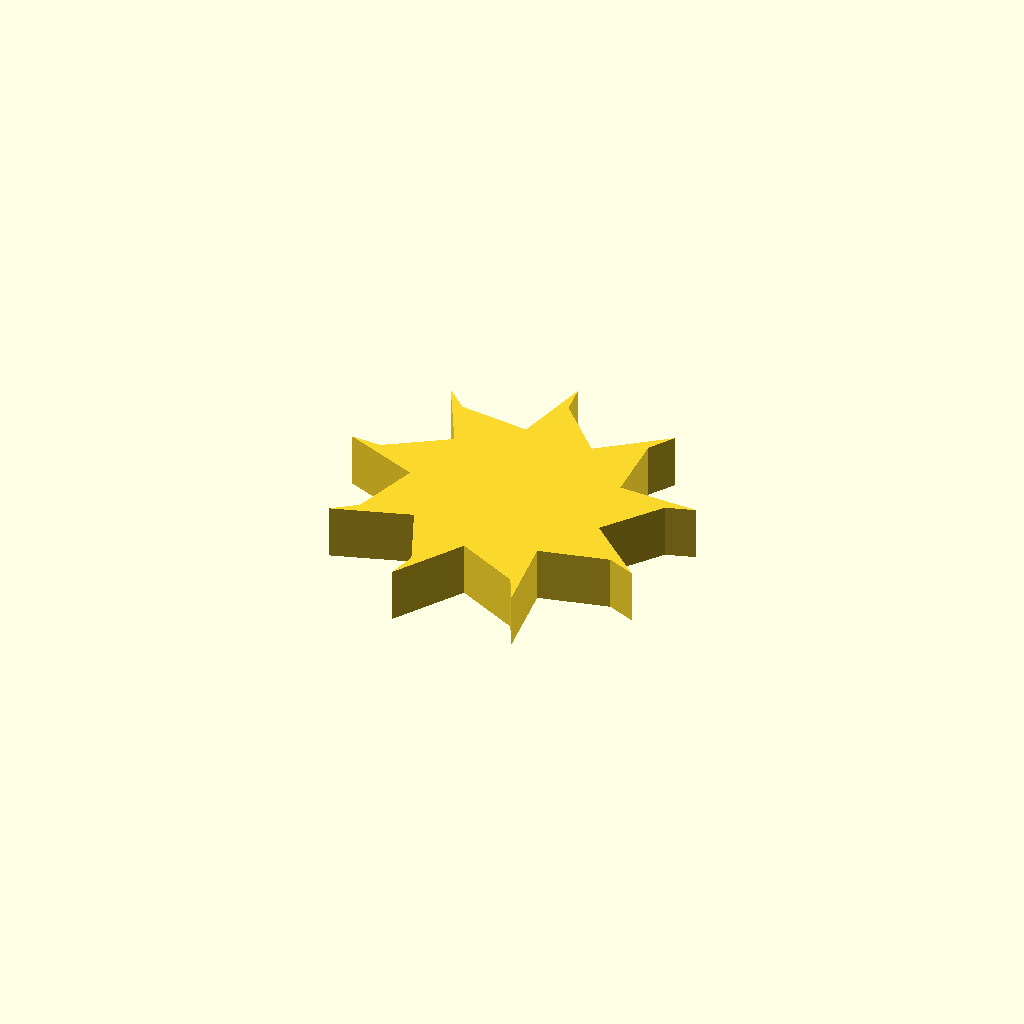
Cell 1: rendered with the file's own defaults.
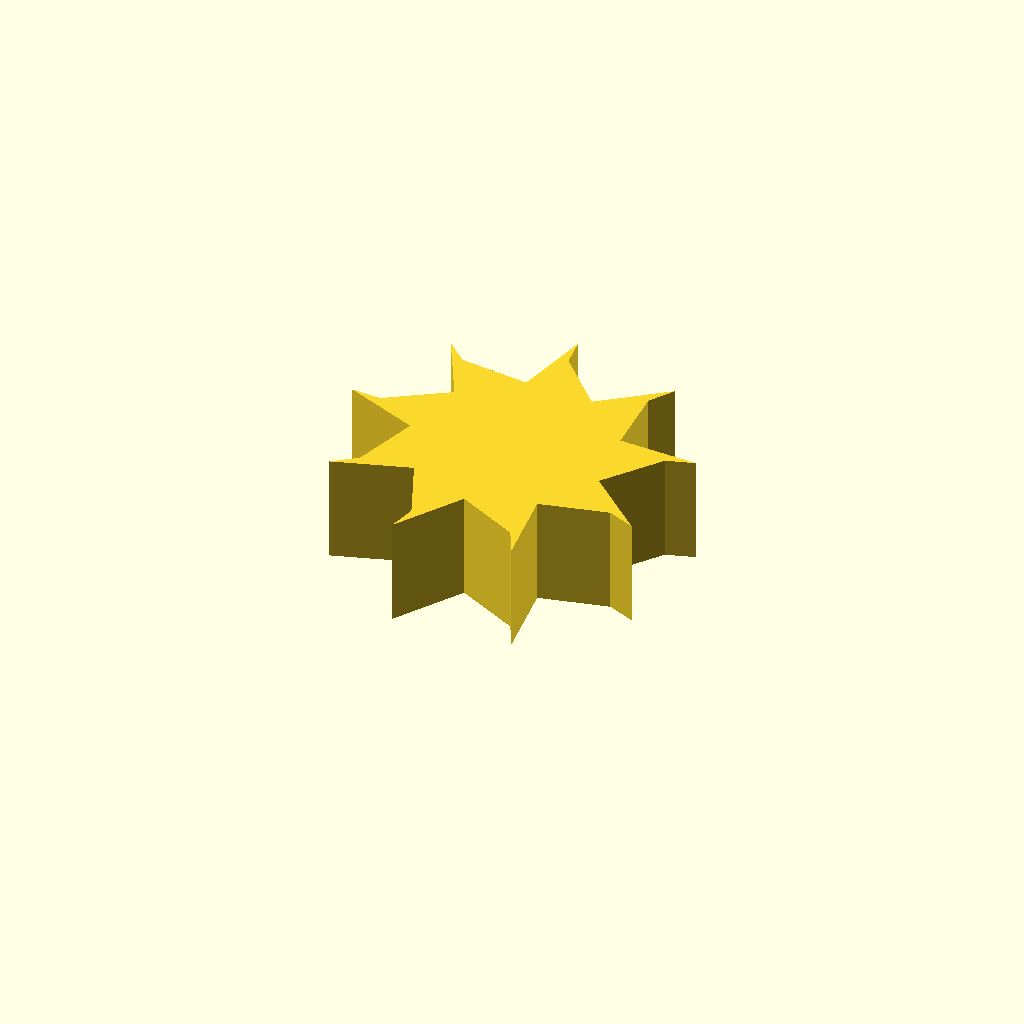
Cell 2: the same model with profile_height = 16.
One fixed orthographic camera (rotation 55°, 0°, 25°; colour scheme Cornfield) for every cell.
The OpenSCAD source (optional_data/data/sketch1/fanrotors/part_0075.scad):
$fn = 32;

// ----------------------------------------------------------------------
// Fan rotor section: 9 blades, 15 mm hub radius, 11 mm blades
// ----------------------------------------------------------------------

// --- parameters (mm) ---
profile_height = 8;       // extrusion height
profile_points = 27;      // points of the closed outline

profile = [[40.553, 21.936], [46.839, 30.28], [51.052, 31.564], [39.125, 32.096], [38.576, 42.529], [40.979, 46.221], [31.499, 38.962], [24.374, 46.602], [23.84, 50.974], [21.245, 39.32], [10.876, 40.592], [7.657, 43.599], [13.16, 33.003], [4.399, 27.312], [0, 27.546], [11.026, 22.967], [7.973, 12.976], [4.453, 10.328], [15.843, 13.907], [19.927, 4.291], [18.932, 0], [25.357, 10.064], [34.666, 5.322], [36.662, 1.395], [35.115, 13.234], [45.294, 15.586], [49.348, 13.861]];  // single closed polygon, 27 points, counter clockwise

// --- the one profile operation ---
linear_extrude(height = profile_height) polygon(points = profile);
Customizer parameters (derived from the source; name, type, default, range or options):
profile_height: number, default 8
profile_points: number, default 27
